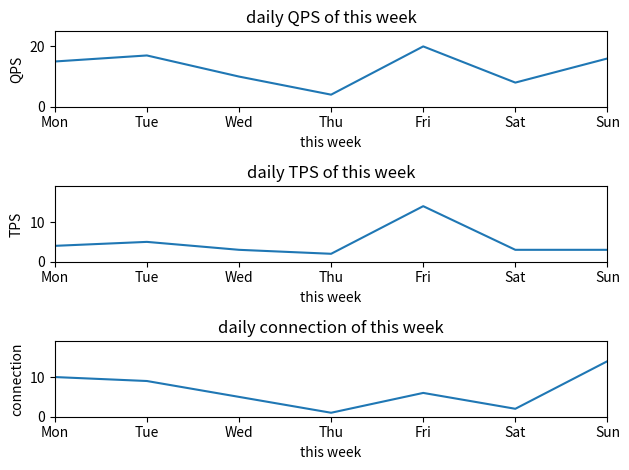

Generate this figure with matplotlib:
# -*- coding:utf-8 -*-
from calendar import day_abbr
import matplotlib.pyplot as plt

# (qps,tps,conn)
data = [(15, 4, 10), (17, 5, 9), (10, 3, 5), (4, 2, 1), (20, 14, 6), (8, 3, 2), (16, 3, 14)]

qps_week, tps_week, conn_week = zip(*data)
plt.figure(1)                           # 第一张图

# QPS
plt.subplot(311)                        # 311 = 子图是3行1列共三张，其中的第一个子图
plt.title('daily QPS of this week')     # 标题
plt.axis([0, 6, 0, max(qps_week) + 5])  # 图的范围 x-min x-max y-min y-max
plt.xlabel('this week')                 # x 轴标签
plt.xticks(range(7), day_abbr)          # x 轴各列名称
plt.ylabel('QPS')
plt.plot(range(7), qps_week)

# TPS
plt.subplot(312)                        # 第二个子图
plt.title('daily TPS of this week')
plt.axis([0, 6, 0, max(tps_week) + 5])
plt.xlabel('this week')
plt.xticks(range(7), day_abbr)
plt.ylabel('TPS')
plt.plot(range(7), tps_week)

# Connection
plt.subplot(313)
plt.title('daily connection of this week')
plt.axis([0, 6, 0, max(conn_week) + 5])
plt.xlabel('this week')
plt.xticks(range(7), day_abbr)
plt.ylabel('connection')
plt.plot(range(7), conn_week)

plt.tight_layout()                      # 自动调整子图 subplot 之间的间距
plt.show()
